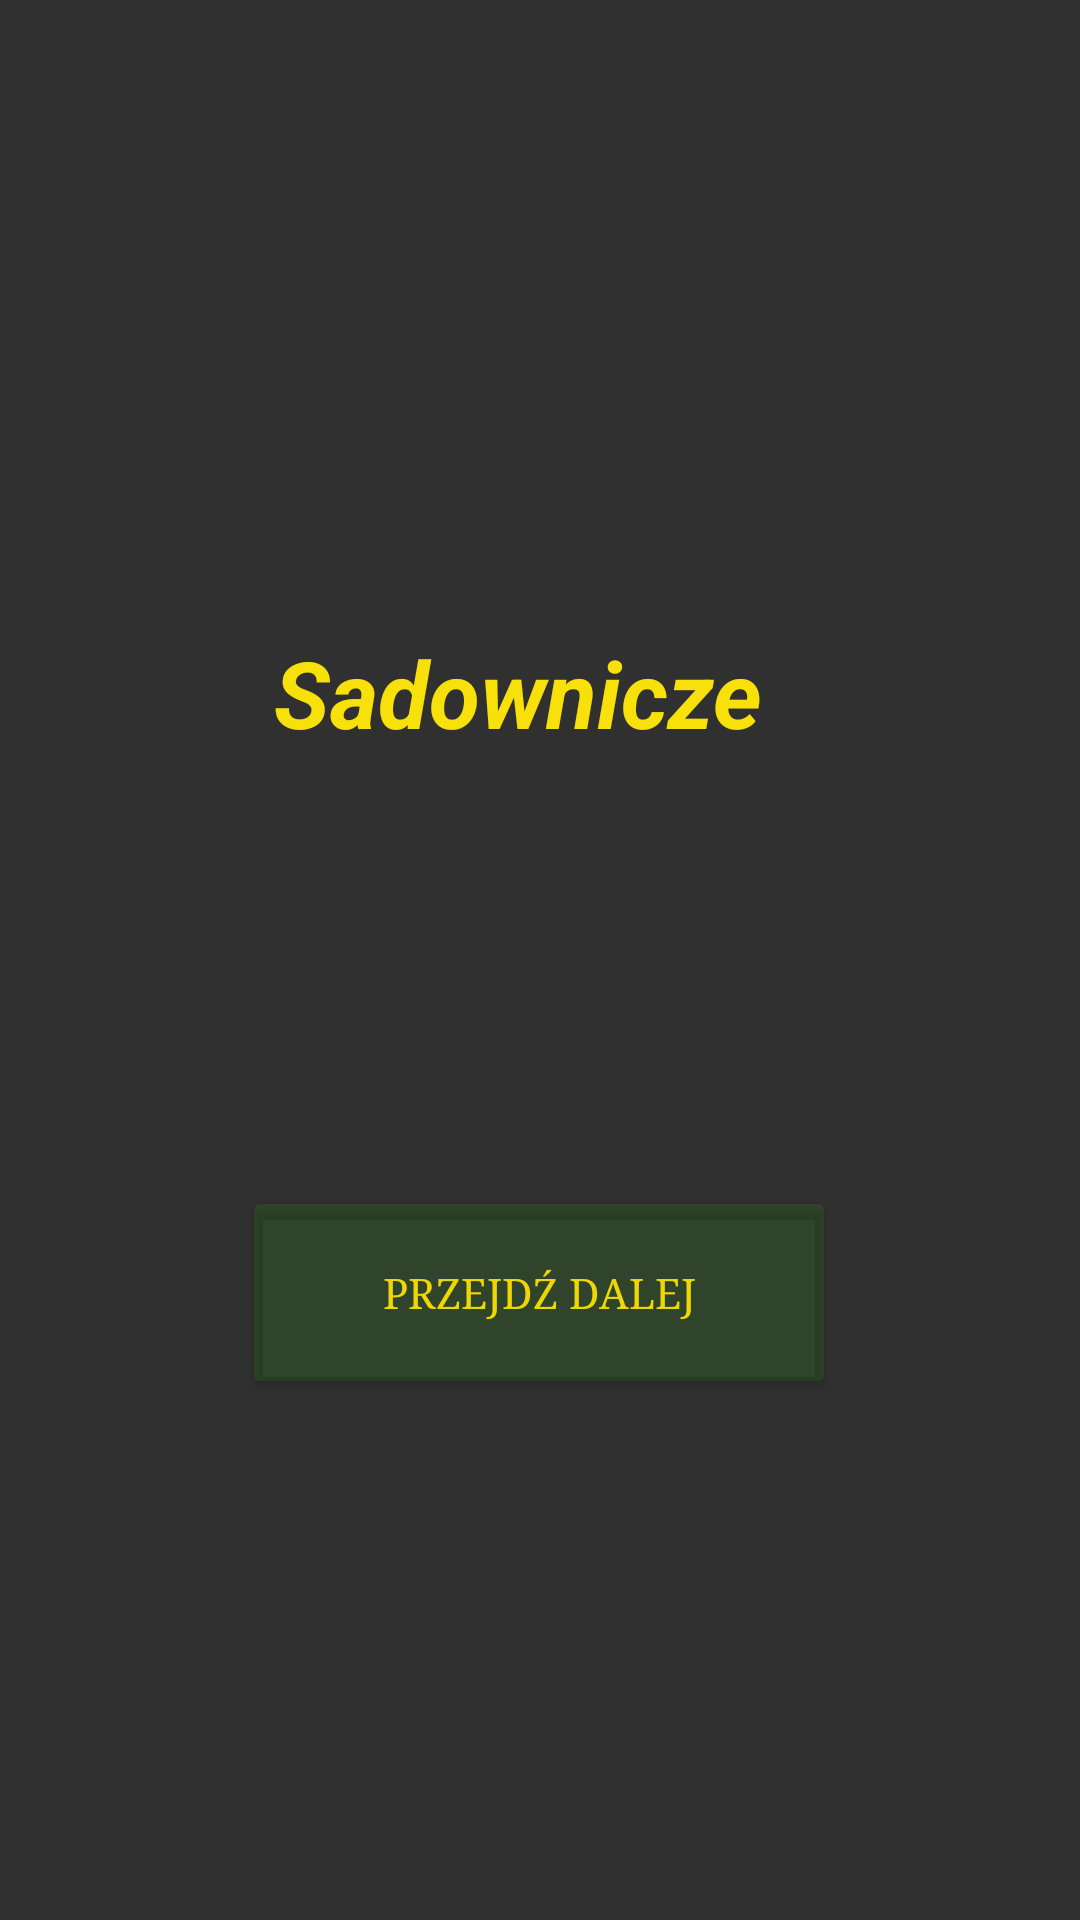

Produce the Android XML layout that renders to this screen, including the resource entries it uses.
<!-- AndroidManifest.xml: activity theme Theme.AppCompat.NoActionBar -->
<!-- res/layout/activity_hello.xml -->
<?xml version="1.0" encoding="utf-8"?>
<androidx.constraintlayout.widget.ConstraintLayout xmlns:android="http://schemas.android.com/apk/res/android"
    xmlns:app="http://schemas.android.com/apk/res-auto"
    xmlns:tools="http://schemas.android.com/tools"
    android:layout_width="match_parent"
    android:layout_height="match_parent"
    tools:context=".ActivityClient.HelloActivity">

    <ImageView
        android:id="@+id/imageView2"
        android:layout_width="match_parent"
        android:layout_height="match_parent"
        android:scaleType="fitXY"
        android:src="@drawable/hello"
        app:layout_constraintBottom_toBottomOf="parent"
        app:layout_constraintEnd_toEndOf="parent"
        app:layout_constraintHorizontal_bias="0.0"
        app:layout_constraintStart_toStartOf="parent"
        app:layout_constraintTop_toTopOf="parent"
        app:layout_constraintVertical_bias="0.0" />

    <ImageView
        android:id="@+id/imageView3"
        android:layout_width="415dp"
        android:layout_height="0dp"
        android:contextClickable="true"
        android:scaleType="fitXY"

        android:textAlignment="center"
        app:layout_constraintBottom_toBottomOf="parent"
        app:layout_constraintEnd_toEndOf="@+id/imageView2"
        app:layout_constraintHorizontal_bias="0.0"
        app:layout_constraintStart_toStartOf="parent"
        app:layout_constraintTop_toTopOf="parent"
        app:layout_constraintVertical_bias="1.0" />

    <TextView
        android:id="@+id/textViewMain"
        style="@style/Widget.AppCompat.TextView"
        android:layout_width="274dp"
        android:layout_height="132dp"
        android:gravity="center"
        android:shadowColor="#988080"
        android:text="Sadownicze"
        android:textColor="#F8E00A"

        android:textSize="31sp"
        android:textStyle="bold|italic"
        app:layout_constraintBottom_toBottomOf="parent"
        app:layout_constraintEnd_toEndOf="parent"
        app:layout_constraintHorizontal_bias="0.416"
        app:layout_constraintStart_toStartOf="parent"
        app:layout_constraintTop_toTopOf="@+id/imageView2"
        app:layout_constraintVertical_bias="0.325" />

    <Button
        android:id="@+id/hello"
        android:layout_width="198dp"
        android:layout_height="71dp"
        android:fontFamily="serif"
        android:gravity="center"
        android:text="PRZEJDŹ DALEJ"
        android:textColor="#EFD706"
        android:textSize="14sp"
        android:backgroundTint="#1E37D10B"
        app:layout_constraintBottom_toBottomOf="@+id/imageView3"
        app:layout_constraintEnd_toEndOf="parent"
        app:layout_constraintHorizontal_bias="0.497"
        app:layout_constraintStart_toStartOf="parent"
        app:layout_constraintTop_toBottomOf="@+id/textViewMain"
        app:layout_constraintVertical_bias="0.362" />

</androidx.constraintlayout.widget.ConstraintLayout>
<!-- resources referenced by this layout -->
<resources>

</resources>
